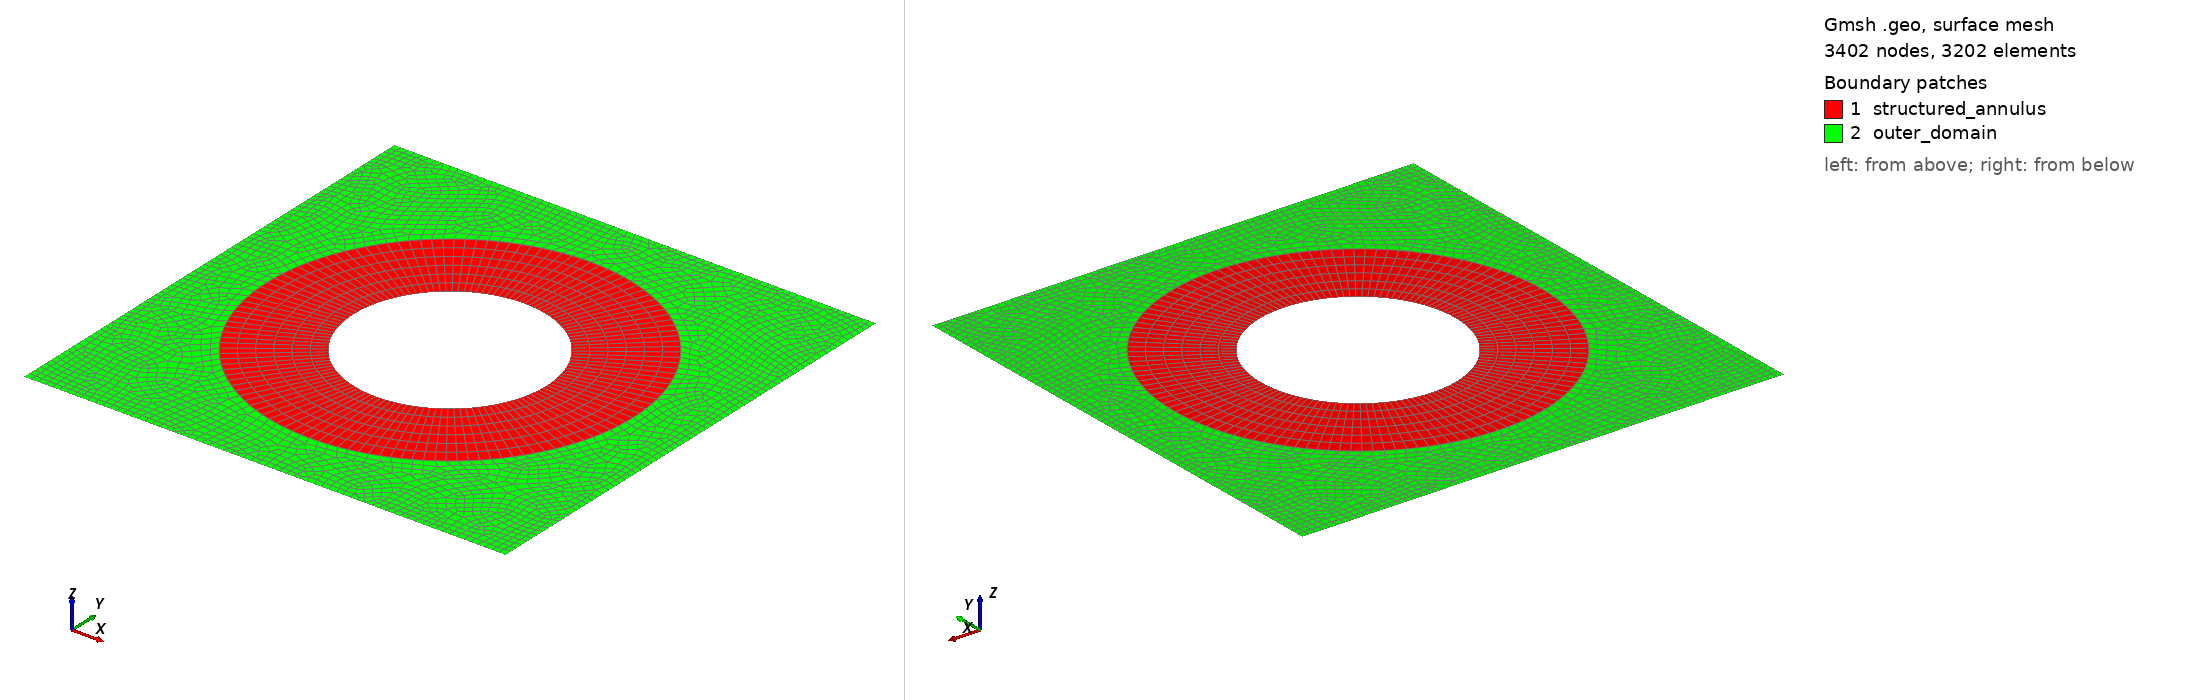

Gmsh geometry script, surface-meshed: 3402 nodes, 3202 surface elements. Boundary patches (legend numbers): 1 structured_annulus, 2 outer_domain. Left view from above one corner, right view from below the opposite corner. Legend entries are the model's physical surfaces. The drawing asked Gmsh for element sizes between 1% and 20% of the model's largest extent; the script's own settings can give other sizes.

=== weld_boundary_fitted.geo (drawn) ===
//----------------------------------------------
// Parameters
//----------------------------------------------
pitch = 1;
circle_r = 0.38;
r0 = 0.2;
r1 = circle_r;
dr = 0.03;
n_radial = Round((r1 - r0) / dr);
n_circle = 128;
center[] = {0.5, 0.5, 0};
lc_outer = 0.015;

//----------------------------------------------
// Outer rectangle (box domain)
//----------------------------------------------
Point(1) = {0, 0, 0, lc_outer};
Point(2) = {pitch, 0, 0, lc_outer};
Point(3) = {pitch, pitch, 0, lc_outer};
Point(4) = {0, pitch, 0, lc_outer};

Line(1) = {1, 2};
Line(2) = {2, 3};
Line(3) = {3, 4};
Line(4) = {4, 1};
Curve Loop(100) = {1, 2, 3, 4};  // Outer rectangle loop

Physical Curve("left") = {4};
Physical Curve("right") = {2};
Physical Curve("top") = {3};
Physical Curve("bottom") = {1};

//----------------------------------------------
// Structured annulus: points
//----------------------------------------------
For i In {0:n_radial}
  r = r0 + i * dr;
  For j In {0:n_circle-1}
    theta = 2*Pi*j/n_circle;
    x = center[0] + r * Cos(theta);
    y = center[1] + r * Sin(theta);
    p_id = 10000 + i * n_circle + j;
    Point(p_id) = {x, y, 0, dr};
  EndFor
EndFor

//----------------------------------------------
// Structured annulus: quad mesh
//----------------------------------------------
structured_outer_lines[] = {};
s_id = 1000;
annulus_surfaces[] = {};
For i In {0:n_radial-1}
  For j In {0:n_circle-1}
    p1 = 10000 + i * n_circle + j;
    p2 = 10000 + i * n_circle + (j+1)%n_circle;
    p3 = 10000 + (i+1) * n_circle + (j+1)%n_circle;
    p4 = 10000 + (i+1) * n_circle + j;

    l1 = newl; Line(l1) = {p1, p2};
    l2 = newl; Line(l2) = {p2, p3};
    l3 = newl; Line(l3) = {p3, p4};
    l4 = newl; Line(l4) = {p4, p1};

    If (i == n_radial - 1)
      structured_outer_lines[j] = l3;
    EndIf

    ll_id = news;
    Line Loop(ll_id) = {l1, l2, l3, l4};
    srf_id = news;
    Plane Surface(srf_id) = {ll_id};

    Transfinite Line{l1, l3} = 2 Using Progression 1;
    Transfinite Line{l2, l4} = 2 Using Progression 1;
    Transfinite Surface{srf_id} = {p1, p2, p3, p4};
    Recombine Surface{srf_id};

    annulus_surfaces[] += {srf_id};
    s_id += 1;
  EndFor
EndFor

//----------------------------------------------
// Outermost circle as hole loop
//----------------------------------------------
For j In {0:n_circle-1}
  outer_loop_lines[j] = -structured_outer_lines[j];
EndFor
Curve Loop(200) = {outer_loop_lines[]};

//----------------------------------------------
// Final outer region (rectangle minus annulus)
//----------------------------------------------
Plane Surface(9999) = {100, 200};
Recombine Surface{9999};

//----------------------------------------------
// Physical surfaces to ensure mesh is exported
//----------------------------------------------
Physical Surface("structured_annulus") = {annulus_surfaces[]};
Physical Surface("outer_domain") = {9999};

//----------------------------------------------
// Mesh size smoothing: Field[]
//----------------------------------------------
Field[1] = Distance;
nodes[] = {};
For j In {0:n_circle-1}
  nodes[j] = 10000 + n_radial * n_circle + j;
EndFor
Field[1].NodesList = {nodes[]};

Field[2] = Threshold;
Field[2].InField = 1;
Field[2].SizeMin = dr;
Field[2].SizeMax = lc_outer;
Field[2].DistMin = 0.01;
Field[2].DistMax = 0.2;

Background Field = 2;

//----------------------------------------------
// Done. Ready for mesh generation
//----------------------------------------------
Mesh 2;
